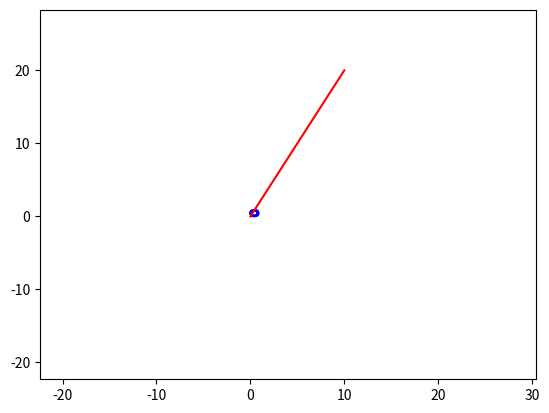

Here is the Python script that generated this plot:
import matplotlib.pyplot as plt
import matplotlib.patches as mpatches
from matplotlib import transforms

fig, ax = plt.subplots()

# Grid-Parameter
origin_x, origin_y = 0, 0
cols, rows = 5, 4
radius_px = 20  # Radius in Bildschirm-Pixeln

for i in range(cols):
    for j in range(rows):
        # Mittelpunkt in Datenkoordinaten
        x = origin_x + i * 2
        y = origin_y + j * 2

        # Kreis in Display-Koordinaten erzeugen (Pixel)
        circle = mpatches.Circle(
            (0, 0),
            radius_px,
            transform=transforms.IdentityTransform(),
            fill=False,
            edgecolor="blue",
        )

        # Kreis an richtige Datenposition verschieben
        circle.set_transform(
            ax.transData + plt.gca().transData.inverted() + ax.transData
        )
        # ^^ Trick: zuerst "keine Skalierung", dann mit Datenkoordinaten kombinieren

        # Verschieben auf die richtige Stelle
        circle.set_center((x, y))

        ax.add_patch(circle)

# Zusätzlich normale Datenplot-Funktion
ax.plot([0, 10], [0, 20], color="red")

plt.show()
